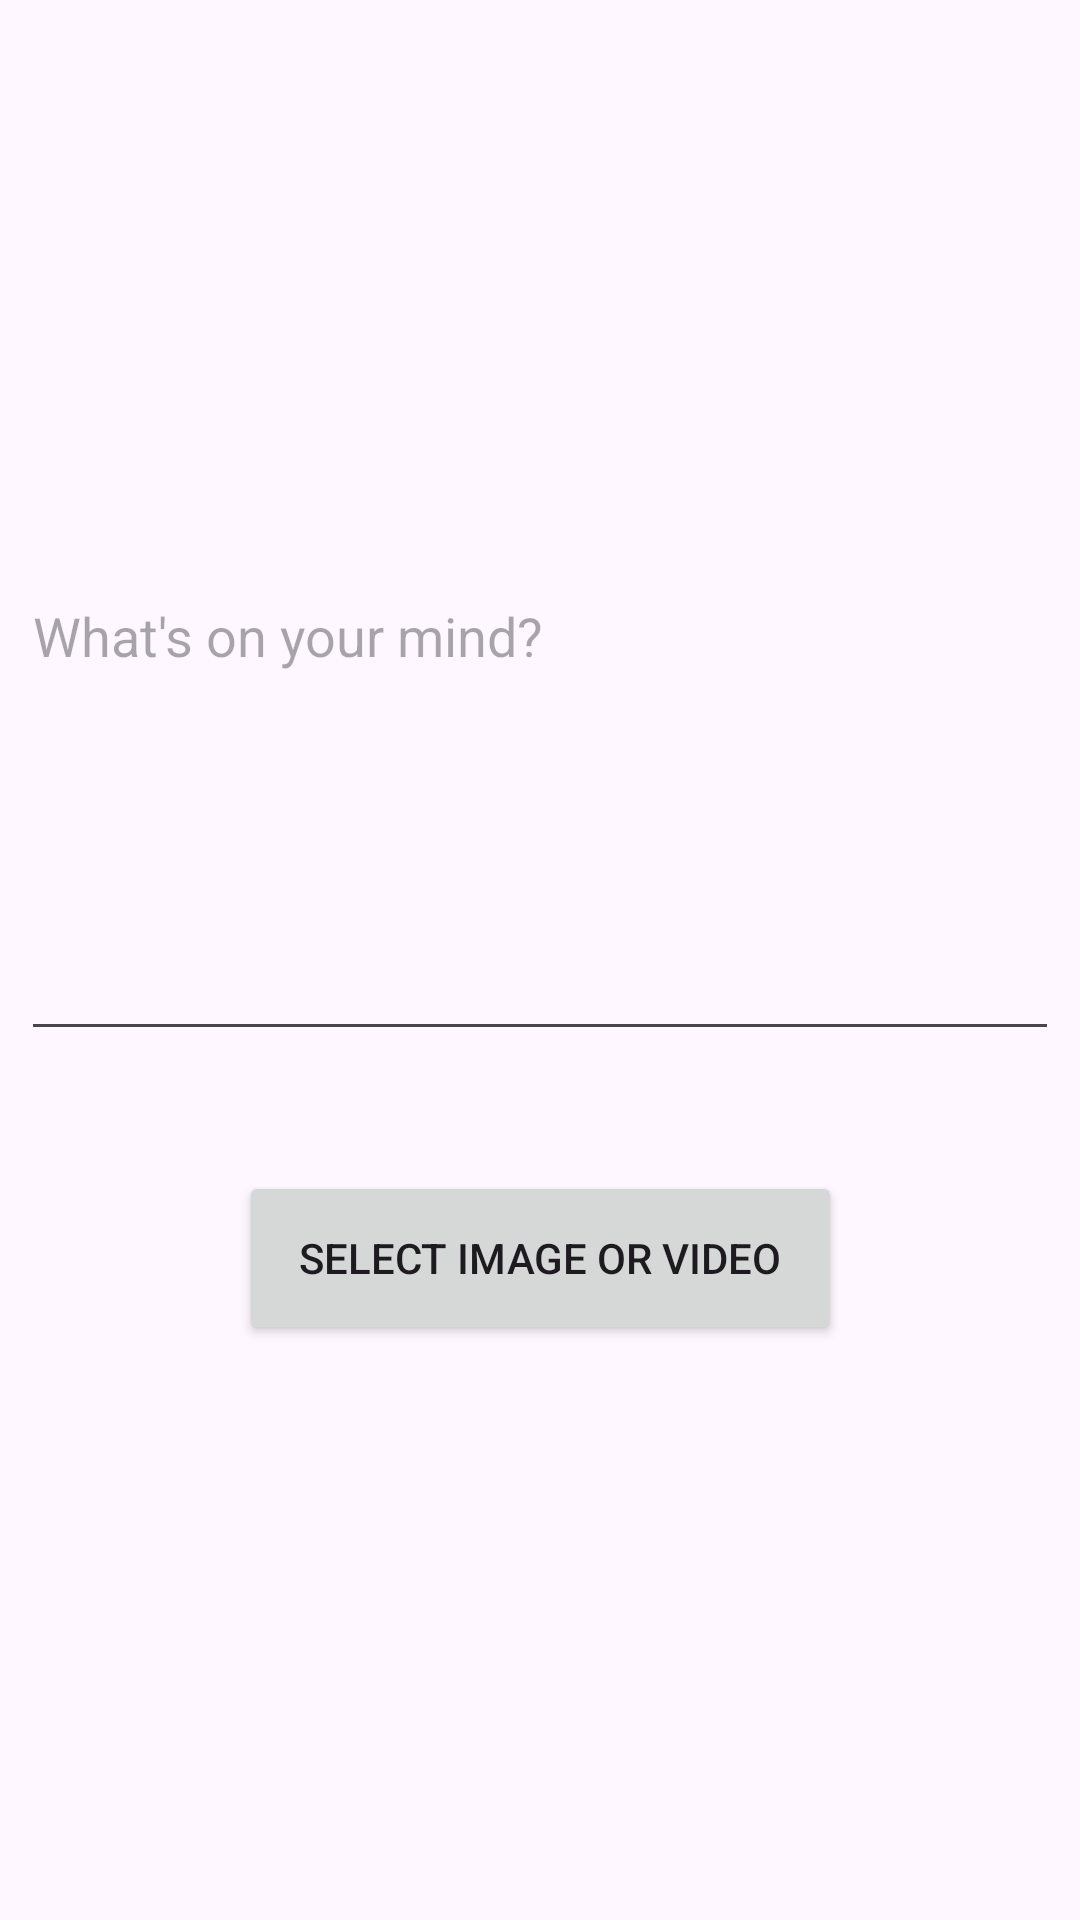

Android layout source for this screen:
<!-- AndroidManifest.xml: application theme Theme.Social_Media -->
<!-- res/layout/activity_post.xml -->
<?xml version="1.0" encoding="utf-8"?>
<androidx.constraintlayout.widget.ConstraintLayout xmlns:android="http://schemas.android.com/apk/res/android"
    xmlns:app="http://schemas.android.com/apk/res-auto"
    xmlns:tools="http://schemas.android.com/tools"
    android:id="@+id/main"
    android:layout_width="match_parent"
    android:layout_height="match_parent"
    tools:context=".PostActivity">

    <EditText
        android:id="@+id/editTextCaption"
        android:layout_width="346dp"
        android:layout_height="280dp"
        android:ems="10"
        android:hint="What's on your mind? "
        android:inputType="text"
        app:layout_constraintBottom_toBottomOf="parent"
        app:layout_constraintEnd_toEndOf="parent"
        app:layout_constraintHorizontal_bias="0.492"
        app:layout_constraintStart_toStartOf="parent"
        app:layout_constraintTop_toTopOf="parent"
        app:layout_constraintVertical_bias="0.195" />

    <Button
        android:id="@+id/buttonUploadMedia"
        android:layout_width="201dp"
        android:layout_height="58dp"
        android:layout_marginTop="40dp"
        android:text="Select Image or Video"
        app:layout_constraintEnd_toEndOf="parent"
        app:layout_constraintStart_toStartOf="parent"
        app:layout_constraintTop_toBottomOf="@+id/editTextCaption" />

    <Button
        android:id="@+id/buttonPost"
        android:layout_width="wrap_content"
        android:layout_height="wrap_content"
        android:layout_marginTop="200dp"
        android:text="Post"
        app:layout_constraintEnd_toEndOf="parent"
        app:layout_constraintStart_toStartOf="parent"
        app:layout_constraintTop_toBottomOf="@+id/buttonUploadMedia" />
</androidx.constraintlayout.widget.ConstraintLayout>
<!-- resources referenced by this layout -->
<resources>
  <style name="Theme.Social_Media" parent="Base.Theme.Social_Media" />
  <style name="Base.Theme.Social_Media" parent="Theme.Material3.DayNight.NoActionBar">
          
          
      </style>
</resources>
